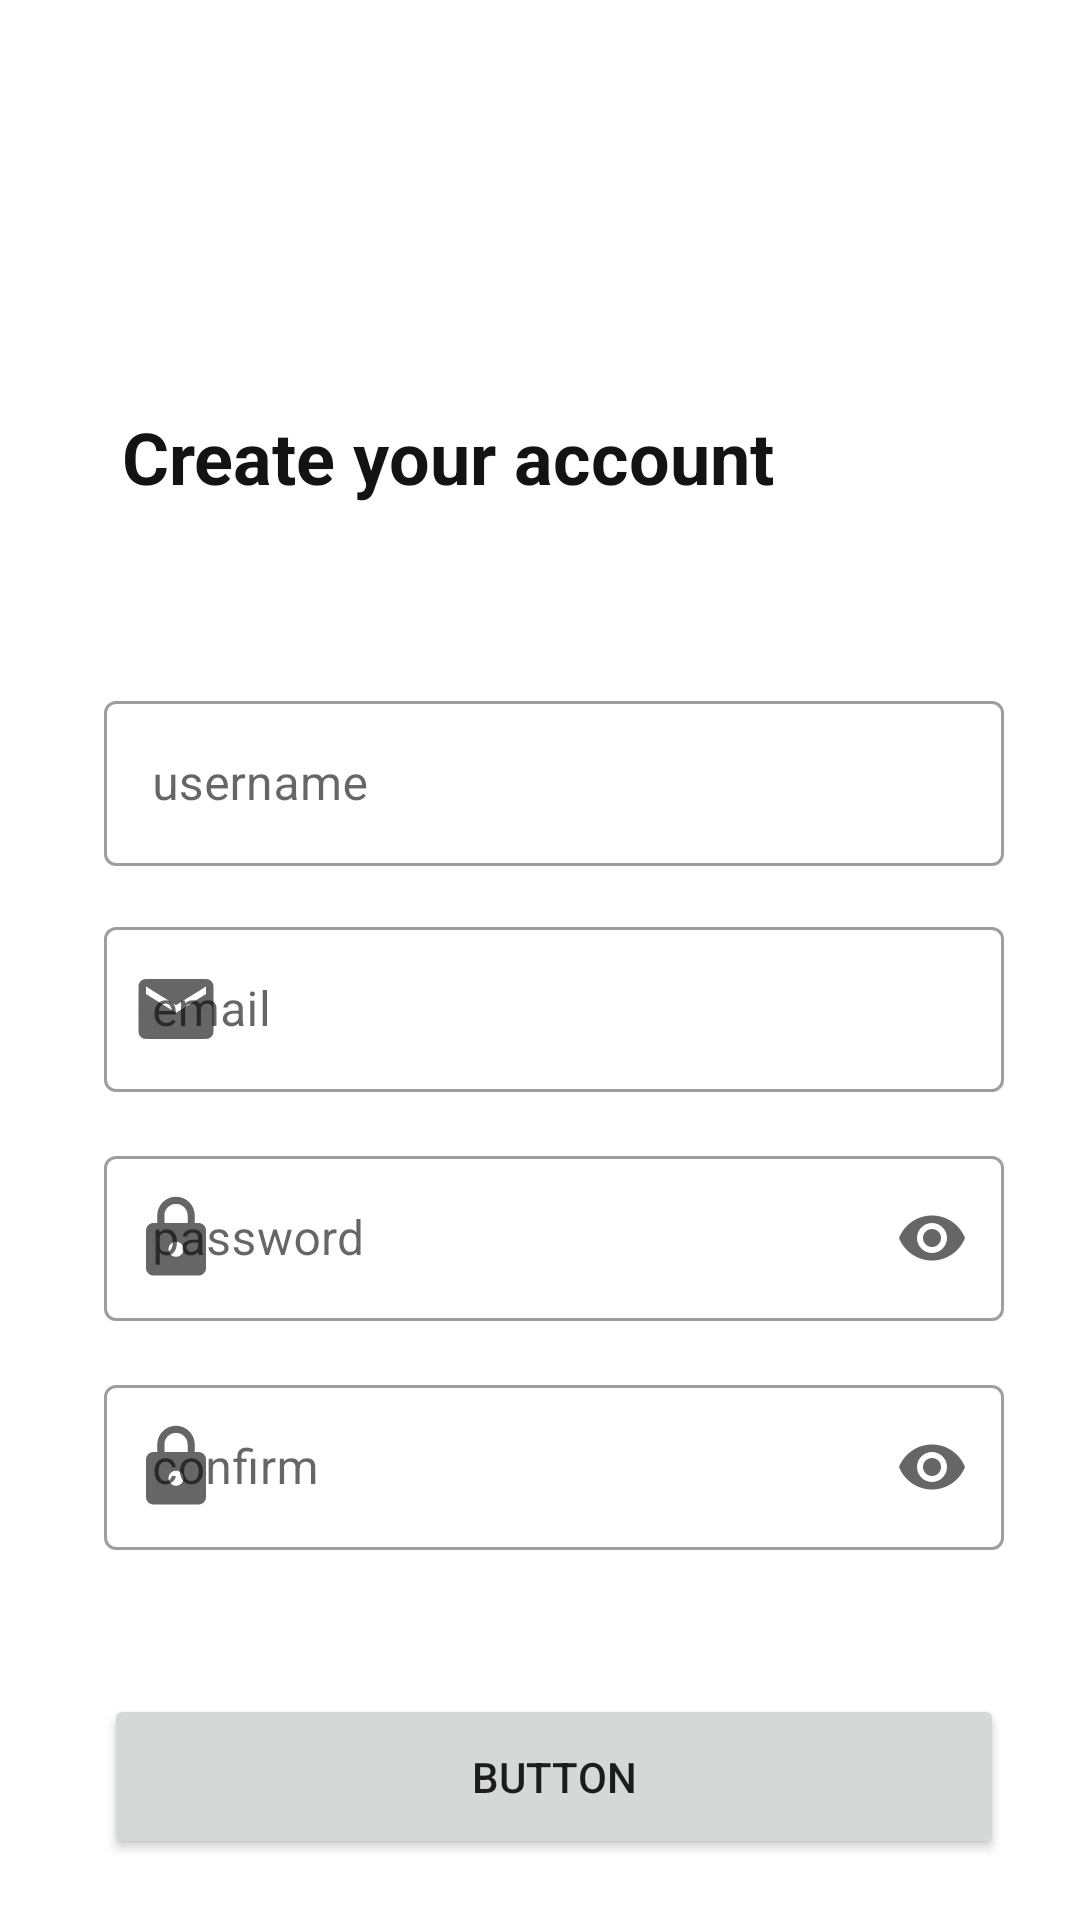

Android layout source for this screen:
<!-- AndroidManifest.xml: application theme Theme.App -->
<!-- res/layout/activity_sign_up.xml -->
<?xml version="1.0" encoding="utf-8"?>
<androidx.constraintlayout.widget.ConstraintLayout xmlns:android="http://schemas.android.com/apk/res/android"
    xmlns:app="http://schemas.android.com/apk/res-auto"
    xmlns:tools="http://schemas.android.com/tools"
    android:layout_width="match_parent"
    android:layout_height="match_parent"
    tools:context=".view.SignUpActivity">


    <com.google.android.material.textfield.TextInputLayout
        android:id="@+id/SignUp_NameTextField"
        style="@style/Widget.MaterialComponents.TextInputLayout.OutlinedBox"
        android:layout_width="wrap_content"
        android:layout_height="wrap_content"

        android:layout_marginTop="60dp"
        android:hint="@string/username"
        app:layout_constraintEnd_toEndOf="parent"
        app:layout_constraintHorizontal_bias="0.576"
        app:layout_constraintStart_toStartOf="parent"
        app:layout_constraintTop_toBottomOf="@+id/createAccount"
        app:startIconDrawable="@drawable/ic_account">

        <com.google.android.material.textfield.TextInputEditText
            android:id="@+id/SignUp_NameEditTextField"
            android:layout_width="300dp"
            android:layout_height="55dp"
            android:inputType="textPassword" />

    </com.google.android.material.textfield.TextInputLayout>

    <com.google.android.material.textfield.TextInputLayout
        android:id="@+id/SignUp_EmailTextField"
        style="@style/Widget.MaterialComponents.TextInputLayout.OutlinedBox"
        android:layout_width="wrap_content"
        android:layout_height="wrap_content"

        android:layout_marginTop="15dp"
        android:hint="email"
        app:layout_constraintEnd_toEndOf="parent"
        app:layout_constraintHorizontal_bias="0.576"
        app:layout_constraintStart_toStartOf="parent"
        app:layout_constraintTop_toBottomOf="@+id/SignUp_NameTextField"
        app:startIconDrawable="@drawable/ic_email">

        <com.google.android.material.textfield.TextInputEditText
            android:id="@+id/SignUp_EmailEditTextField"
            android:layout_width="300dp"
            android:layout_height="55dp"
            android:inputType="textPassword" />

    </com.google.android.material.textfield.TextInputLayout>

    <com.google.android.material.textfield.TextInputLayout
        android:id="@+id/SignUp_PasswordTextField"
        style="@style/Widget.MaterialComponents.TextInputLayout.OutlinedBox"
        android:layout_width="wrap_content"
        android:layout_height="wrap_content"

        android:layout_marginTop="16dp"
        android:hint="@string/password"
        app:endIconMode="password_toggle"
        app:layout_constraintEnd_toEndOf="parent"
        app:layout_constraintHorizontal_bias="0.576"
        app:layout_constraintStart_toStartOf="parent"
        app:layout_constraintTop_toBottomOf="@+id/SignUp_EmailTextField"
        app:startIconDrawable="@drawable/ic_password">

        <com.google.android.material.textfield.TextInputEditText
            android:id="@+id/SignUp_PasswordTextEditField"
            android:layout_width="300dp"
            android:layout_height="55dp"
            android:inputType="textPassword" />

    </com.google.android.material.textfield.TextInputLayout>

    <com.google.android.material.textfield.TextInputLayout
        android:id="@+id/SignUp_confirmPasswordTextField"
        style="@style/Widget.MaterialComponents.TextInputLayout.OutlinedBox"
        android:layout_width="wrap_content"
        android:layout_height="wrap_content"

        android:layout_marginTop="16dp"
        android:hint="confirm"
        app:endIconMode="password_toggle"
        app:layout_constraintEnd_toEndOf="parent"
        app:layout_constraintHorizontal_bias="0.576"
        app:layout_constraintStart_toStartOf="parent"
        app:layout_constraintTop_toBottomOf="@+id/SignUp_PasswordTextField"
        app:startIconDrawable="@drawable/ic_password">

        <com.google.android.material.textfield.TextInputEditText
            android:id="@+id/SignUp_confirmPasswordEditTextField"
            android:layout_width="300dp"
            android:layout_height="55dp"
            android:inputType="textPassword" />

    </com.google.android.material.textfield.TextInputLayout>

    <TextView
        android:id="@+id/createAccount"
        android:layout_width="wrap_content"
        android:layout_height="wrap_content"
        android:layout_marginTop="136dp"
        android:text="Create your account"
        android:textColor="#131313"
        android:textSize="24sp"
        android:textStyle="bold"
        app:layout_constraintEnd_toEndOf="parent"
        app:layout_constraintHorizontal_bias="0.284"
        app:layout_constraintStart_toStartOf="parent"
        app:layout_constraintTop_toTopOf="parent" />

    <ImageView
        android:id="@+id/backToLogin"
        android:layout_width="wrap_content"
        android:layout_height="wrap_content"
        android:layout_marginStart="44dp"
        app:layout_constraintBottom_toTopOf="@+id/createAccount"
        app:layout_constraintStart_toStartOf="parent"
        app:layout_constraintTop_toTopOf="parent"
        app:srcCompat="@drawable/ic_back" />

    <Button
        android:id="@+id/SignUpButton"

        android:layout_width="300dp"
        android:layout_height="55dp"
        android:layout_marginTop="48dp"
        android:text="Button"
        android:textColorHighlight="#1B1616"
        app:layout_constraintEnd_toEndOf="parent"
        app:layout_constraintHorizontal_bias="0.576"
        app:layout_constraintStart_toStartOf="parent"
        app:layout_constraintTop_toBottomOf="@+id/SignUp_confirmPasswordTextField" />



</androidx.constraintlayout.widget.ConstraintLayout>
<!-- resources referenced by this layout -->
<resources>
  <!-- drawable ic_email (drawable) -->
  <vector android:height="30dp"
      android:viewportHeight="24" android:viewportWidth="24"
      android:width="30dp" xmlns:android="http://schemas.android.com/apk/res/android">
      <path android:fillColor="#1A1A1A" android:pathData="M20,4L4,4c-1.1,0 -1.99,0.9 -1.99,2L2,18c0,1.1 0.9,2 2,2h16c1.1,0 2,-0.9 2,-2L22,6c0,-1.1 -0.9,-2 -2,-2zM20,8l-8,5 -8,-5L4,6l8,5 8,-5v2z"/>
  </vector>
  <!-- drawable ic_password (drawable) -->
  <vector android:alpha="1" android:height="30dp"
      android:tint="?attr/colorControlNormal" android:viewportHeight="24"
      android:viewportWidth="24" android:width="30dp" xmlns:android="http://schemas.android.com/apk/res/android">
      <path android:fillColor="@color/black_100" android:pathData="M18,8h-1L17,6c0,-2.76 -2.24,-5 -5,-5S7,3.24 7,6v2L6,8c-1.1,0 -2,0.9 -2,2v10c0,1.1 0.9,2 2,2h12c1.1,0 2,-0.9 2,-2L20,10c0,-1.1 -0.9,-2 -2,-2zM12,17c-1.1,0 -2,-0.9 -2,-2s0.9,-2 2,-2 2,0.9 2,2 -0.9,2 -2,2zM15.1,8L8.9,8L8.9,6c0,-1.71 1.39,-3.1 3.1,-3.1 1.71,0 3.1,1.39 3.1,3.1v2z"/>
  </vector>
  <string name="password">password</string>
  <string name="username">username</string>
  <style name="Theme.App" parent="Theme.MaterialComponents.DayNight.NoActionBar">
          
  
  
  
  
  
  
  
          
  
          
      </style>
  <color name="black_100">#1A1A1A</color>
</resources>
